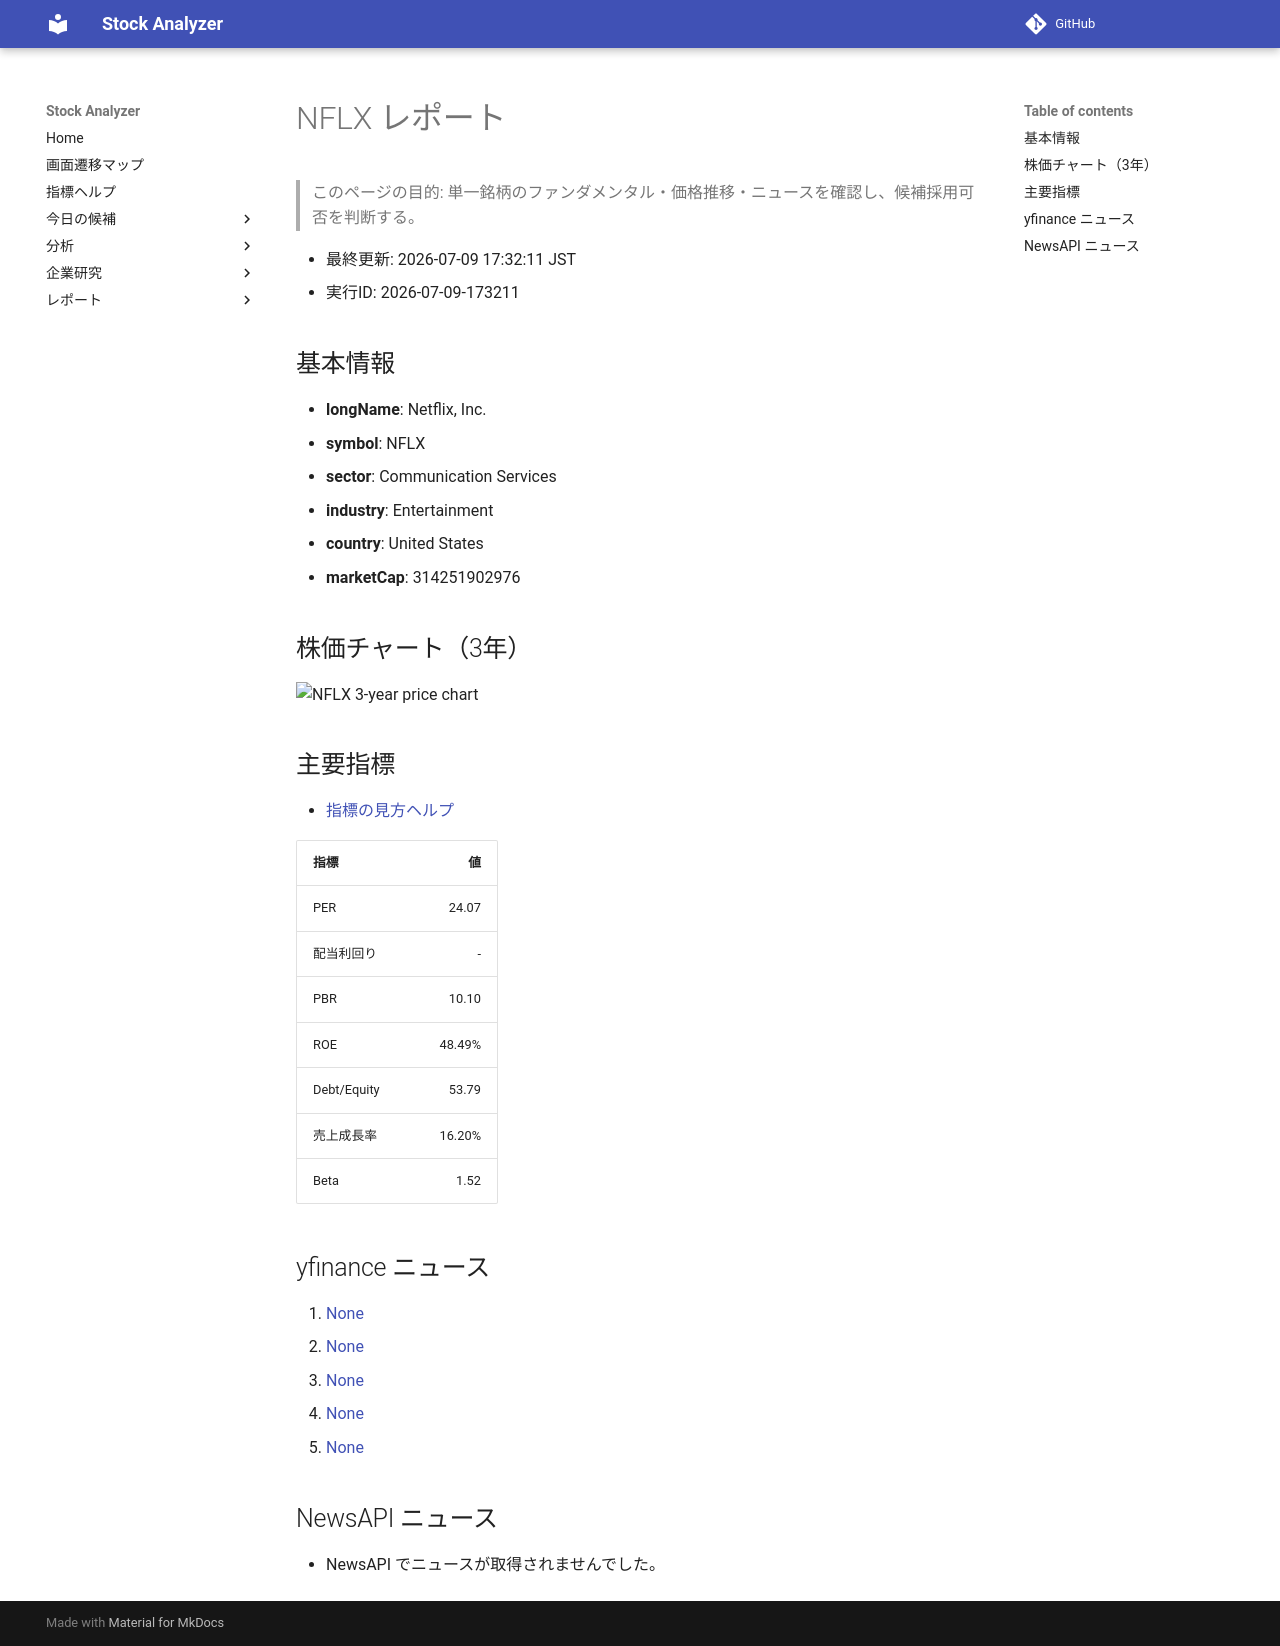

repository: Yumi-note/Making-APP · page: reports/2026-07-09/173211/NFLX/index.html · generator: mkdocs

# NFLX レポート

> このページの目的: 単一銘柄のファンダメンタル・価格推移・ニュースを確認し、候補採用可否を判断する。

- 最終更新: 2026-07-09 17:32:11 JST
- 実行ID: 2026-07-09-173211

## 基本情報

- **longName**: Netflix, Inc.
- **symbol**: NFLX
- **sector**: Communication Services
- **industry**: Entertainment
- **country**: United States
- **marketCap**: 314251902976

## 株価チャート（3年）

![NFLX 3-year price chart](NFLX_3y.png)

## 主要指標

- [指標の見方ヘルプ](../../../../indicators.md)

| 指標 | 値 |
|---|---:|
| PER | 24.07 |
| 配当利回り | - |
| PBR | 10.10 |
| ROE | 48.49% |
| Debt/Equity | 53.79 |
| 売上成長率 | 16.20% |
| Beta | 1.52 |

## yfinance ニュース

1. [None](None)
2. [None](None)
3. [None](None)
4. [None](None)
5. [None](None)

## NewsAPI ニュース

- NewsAPI でニュースが取得されませんでした。
